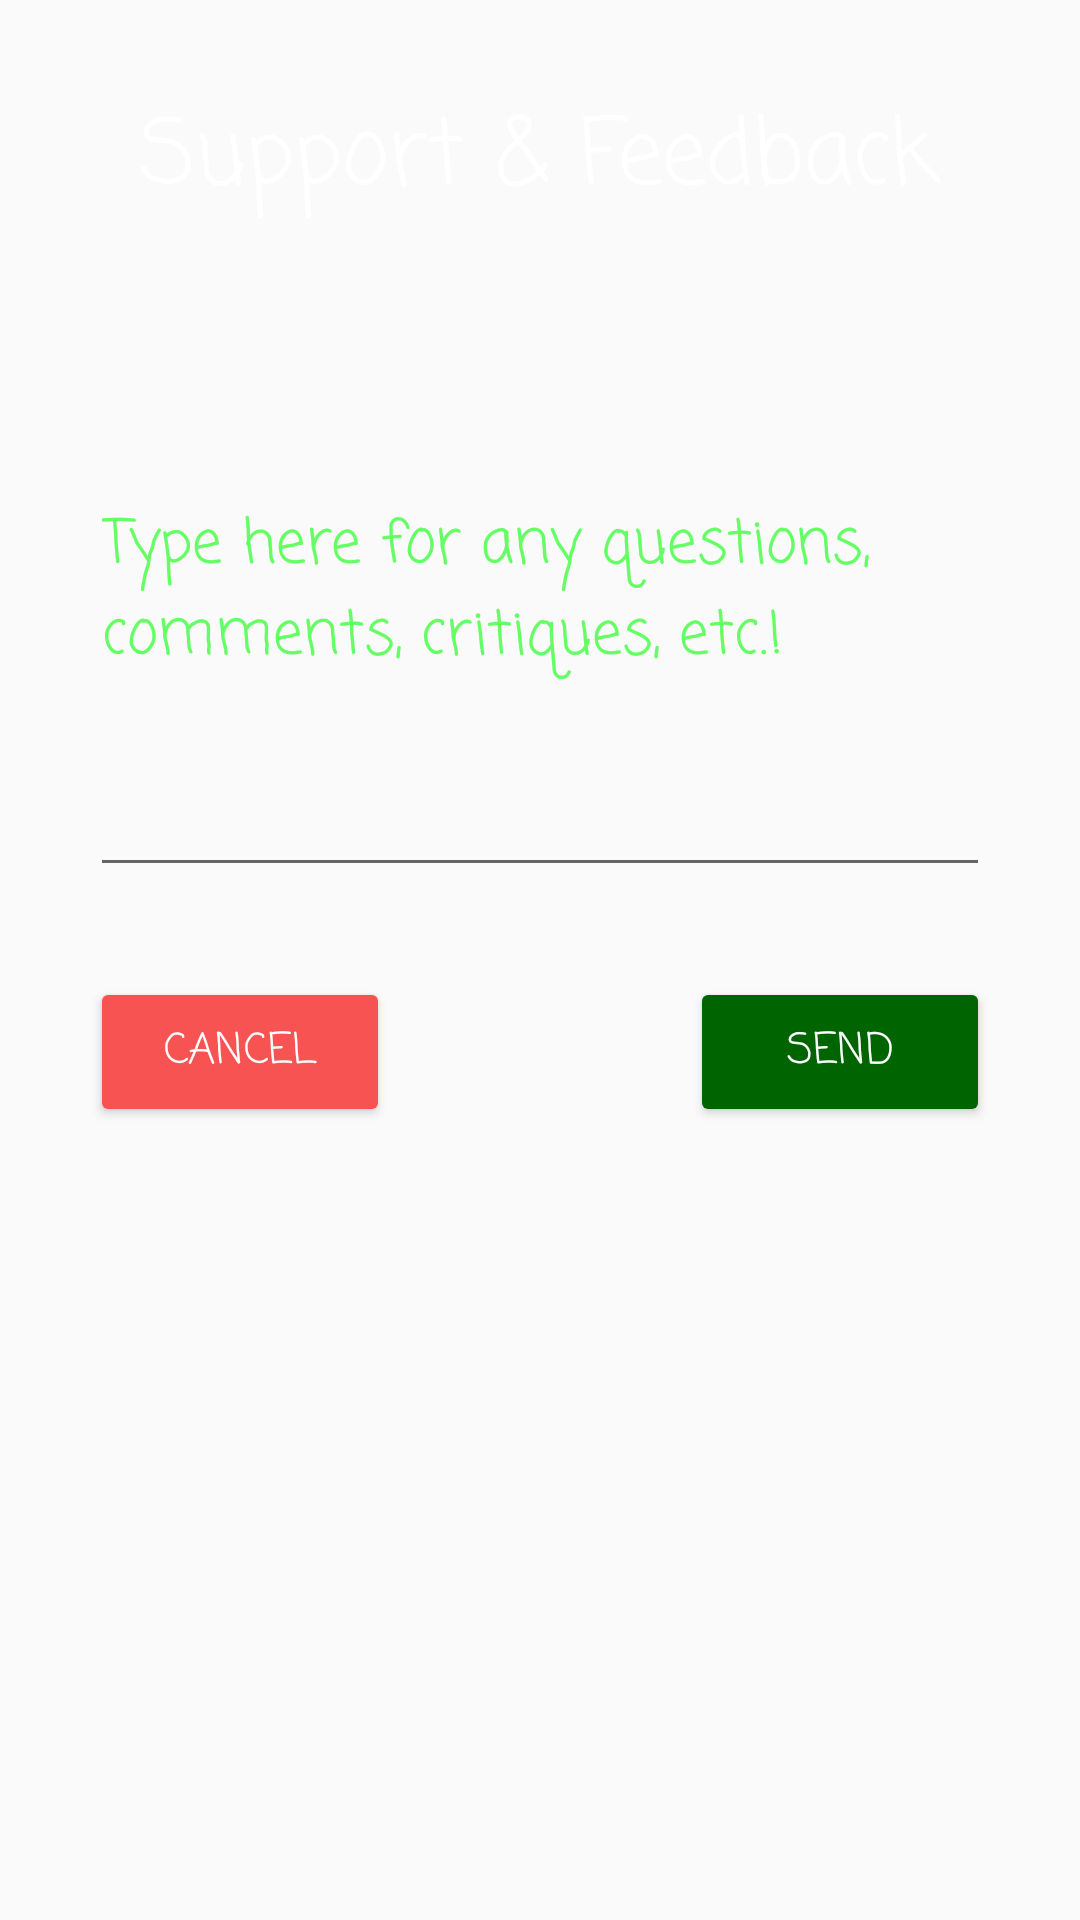

Write the Android layout XML for this screen, with the resource values it uses.
<!-- AndroidManifest.xml: application theme Theme.DecodeTheMobileMystery -->
<!-- res/layout/feedback_form.xml -->
<?xml version="1.0" encoding="utf-8"?>

<androidx.constraintlayout.widget.ConstraintLayout xmlns:android="http://schemas.android.com/apk/res/android"
    android:layout_width="match_parent"
    android:layout_height="match_parent"
    xmlns:app="http://schemas.android.com/apk/res-auto">

    
    <TextView
        android:id="@+id/feedback"
        android:layout_width="wrap_content"
        android:layout_height="wrap_content"
        android:layout_marginTop="30dp"
        android:fontFamily="casual"
        android:text="@string/support_feedback"
        android:textColor="@color/white"
        android:textSize="30sp"
        app:layout_constraintLeft_toLeftOf="parent"
        app:layout_constraintRight_toRightOf="parent"
        app:layout_constraintTop_toTopOf="parent" />

    
    <EditText
        android:id="@+id/feedback_space"
        android:layout_width="300sp"
        android:layout_height="200sp"
        android:layout_marginTop="20sp"
        android:fontFamily="casual"
        android:hint="@string/questions_comments"
        android:textColor="@color/white"
        android:textColorHint="#65FF65"
        android:textSize="20sp"
        app:layout_constraintLeft_toLeftOf="parent"
        app:layout_constraintRight_toRightOf="parent"
        app:layout_constraintTop_toBottomOf="@id/feedback" />

    
    <Button
        android:id="@+id/confirm_button"
        android:layout_width="100sp"
        android:layout_height="50sp"
        android:layout_marginStart="200sp"
        android:layout_marginTop="30sp"
        android:backgroundTint="@color/codinggreen"
        android:text="@string/Send"
        android:fontFamily="casual"
        android:textColor="@color/white"
        app:layout_constraintLeft_toLeftOf="parent"
        app:layout_constraintRight_toRightOf="parent"
        app:layout_constraintTop_toBottomOf="@id/feedback_space" />

    
    <Button
        android:id="@+id/cancel_button"
        android:layout_width="100sp"
        android:layout_height="50sp"
        android:layout_marginEnd="200sp"
        android:layout_marginTop="30sp"
        android:backgroundTint="#F85353"
        android:text="@string/cancel"
        android:fontFamily="casual"
        android:textColor="@color/white"
        app:layout_constraintLeft_toLeftOf="parent"
        app:layout_constraintRight_toRightOf="parent"
        app:layout_constraintTop_toBottomOf="@id/feedback_space" />


</androidx.constraintlayout.widget.ConstraintLayout>
<!-- resources referenced by this layout -->
<resources>
  <color name="codinggreen">#006400</color>
  <color name="white">#FFFFFFFF</color>
  <string name="Send">Send</string>
  <string name="cancel">Cancel</string>
  <string name="questions_comments">Type here for any questions, comments, critiques, etc.!</string>
  <string name="support_feedback">Support &amp; Feedback</string>
  <style name="Theme.DecodeTheMobileMystery" parent="Base.Theme.DecodeTheMobileMystery" />
  <style name="Base.Theme.DecodeTheMobileMystery" parent="Theme.AppCompat.Light.DarkActionBar">
          <item name="colorPrimary">@color/codinggreen</item>
          <item name="colorPrimaryDark">@color/black</item>
          <item name="fontFamily">casual</item>
      </style>
  <color name="black">#FF000000</color>
</resources>
